Dataset: data (GitHub, AaahAahAha/Projects). Classes: fist, next gesture, none, one finger, palm, prev, swing gesture, three fingers, thumbs up, two fingers.

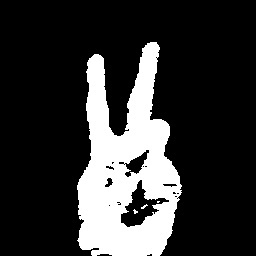
Label: two fingers

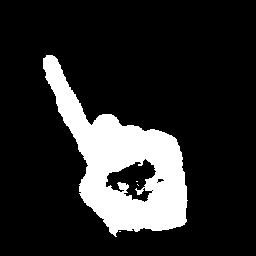
Label: one finger

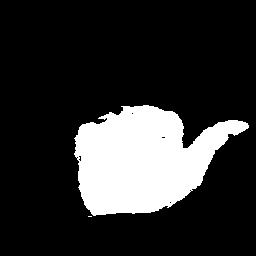
Label: next gesture

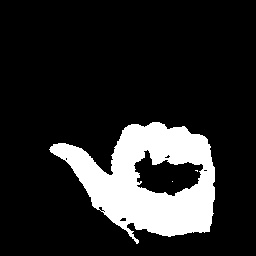
Label: prev

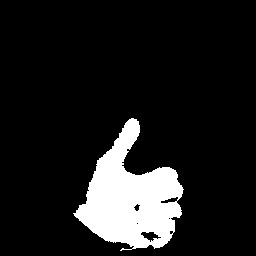
Label: thumbs up

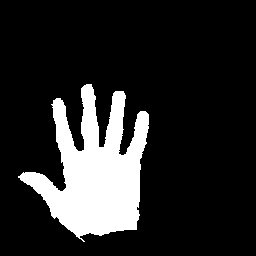
Label: palm
